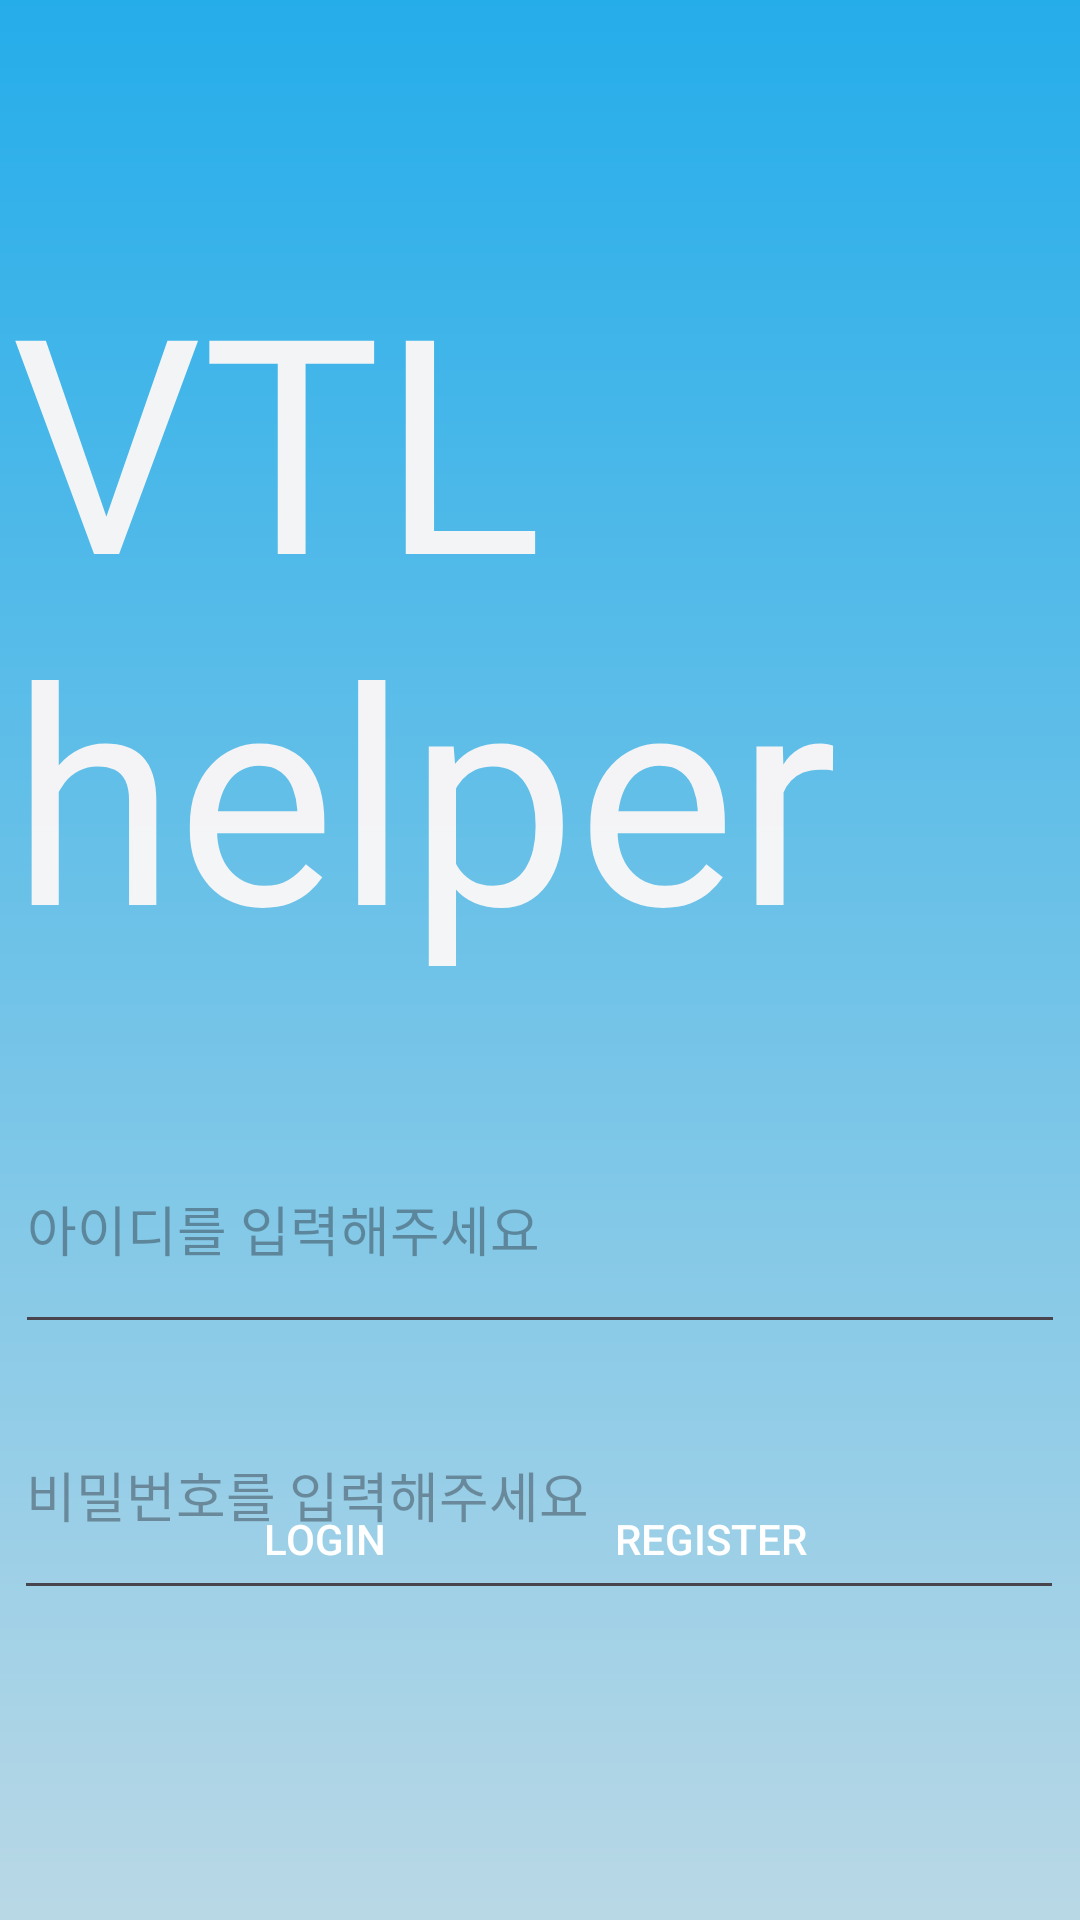

Write the Android layout XML for this screen, with the resource values it uses.
<!-- AndroidManifest.xml: application theme Theme.UAM_User -->
<!-- res/layout/activity_login.xml -->
<?xml version="1.0" encoding="utf-8"?>
<androidx.constraintlayout.widget.ConstraintLayout xmlns:android="http://schemas.android.com/apk/res/android"
    xmlns:app="http://schemas.android.com/apk/res-auto"
    xmlns:tools="http://schemas.android.com/tools"
    android:layout_width="match_parent"
    android:layout_height="match_parent"
    android:background="@drawable/gradient_background"
    tools:context="com.example.uam_user.LoginActivity">

    <Button
        android:id="@+id/btn_register"
        android:layout_width="122dp"
        android:layout_height="62dp"
        android:layout_marginBottom="96dp"
        android:background="@drawable/round_button"
        android:text="Register"
        android:textColor="#FFFFFF"
        app:backgroundTint="#53B4DF"
        app:layout_constraintBottom_toBottomOf="parent"
        app:layout_constraintEnd_toEndOf="parent"
        app:layout_constraintHorizontal_bias="0.74"
        app:layout_constraintStart_toStartOf="parent" />

    <EditText
        android:id="@+id/et_email"
        android:layout_width="350dp"
        android:layout_height="80dp"
        android:layout_marginTop="368dp"
        android:ems="10"
        android:hint="아이디를 입력해주세요"
        android:inputType="textEmailAddress"
        app:layout_constraintEnd_toEndOf="parent"
        app:layout_constraintStart_toStartOf="parent"
        app:layout_constraintTop_toTopOf="parent" />

    <Button
        android:id="@+id/btn_login"
        android:layout_width="122dp"
        android:layout_height="62dp"
        android:layout_marginStart="40dp"
        android:layout_marginBottom="96dp"
        android:background="@drawable/round_button"
        android:text="Login"
        android:textColor="#FFFFFF"
        app:backgroundTint="#53B4DF"
        app:layout_constraintBottom_toBottomOf="parent"
        app:layout_constraintEnd_toStartOf="@+id/btn_register"
        app:layout_constraintStart_toStartOf="parent" />

    <EditText
        android:id="@+id/et_pwd"
        android:layout_width="350dp"
        android:layout_height="80dp"
        android:ems="10"
        android:hint="비밀번호를 입력해주세요"
        android:inputType="textPassword"
        app:layout_constraintBottom_toBottomOf="parent"
        app:layout_constraintEnd_toEndOf="parent"
        app:layout_constraintHorizontal_bias="0.454"
        app:layout_constraintStart_toStartOf="parent"
        app:layout_constraintTop_toBottomOf="@+id/et_email"
        app:layout_constraintVertical_bias="0.078" />

    <TextView
        android:id="@+id/textView2"
        android:layout_width="352dp"
        android:layout_height="289dp"
        android:text="VTL helper"
        android:textColor="#F5FAF7F7"
        android:textSize="100dp"
        app:layout_constraintBottom_toTopOf="@+id/et_email"
        app:layout_constraintEnd_toEndOf="parent"
        app:layout_constraintHorizontal_bias="0.474"
        app:layout_constraintStart_toStartOf="parent"
        app:layout_constraintTop_toTopOf="parent"
        app:layout_constraintVertical_bias="1.0" />

</androidx.constraintlayout.widget.ConstraintLayout>
<!-- resources referenced by this layout -->
<resources>
  <!-- drawable gradient_background (drawable) -->
  <?xml version="1.0" encoding="utf-8"?>
  <shape xmlns:android="http://schemas.android.com/apk/res/android">
      <gradient
          android:startColor="#25ADEA"
          android:endColor="#B9D8E6"
          android:type="linear"
          android:angle="270"/>
  </shape>
  <style name="Theme.UAM_User" parent="Base.Theme.UAM_User" />
  <style name="Base.Theme.UAM_User" parent="Theme.Material3.DayNight.NoActionBar">
          
          
      </style>
</resources>
